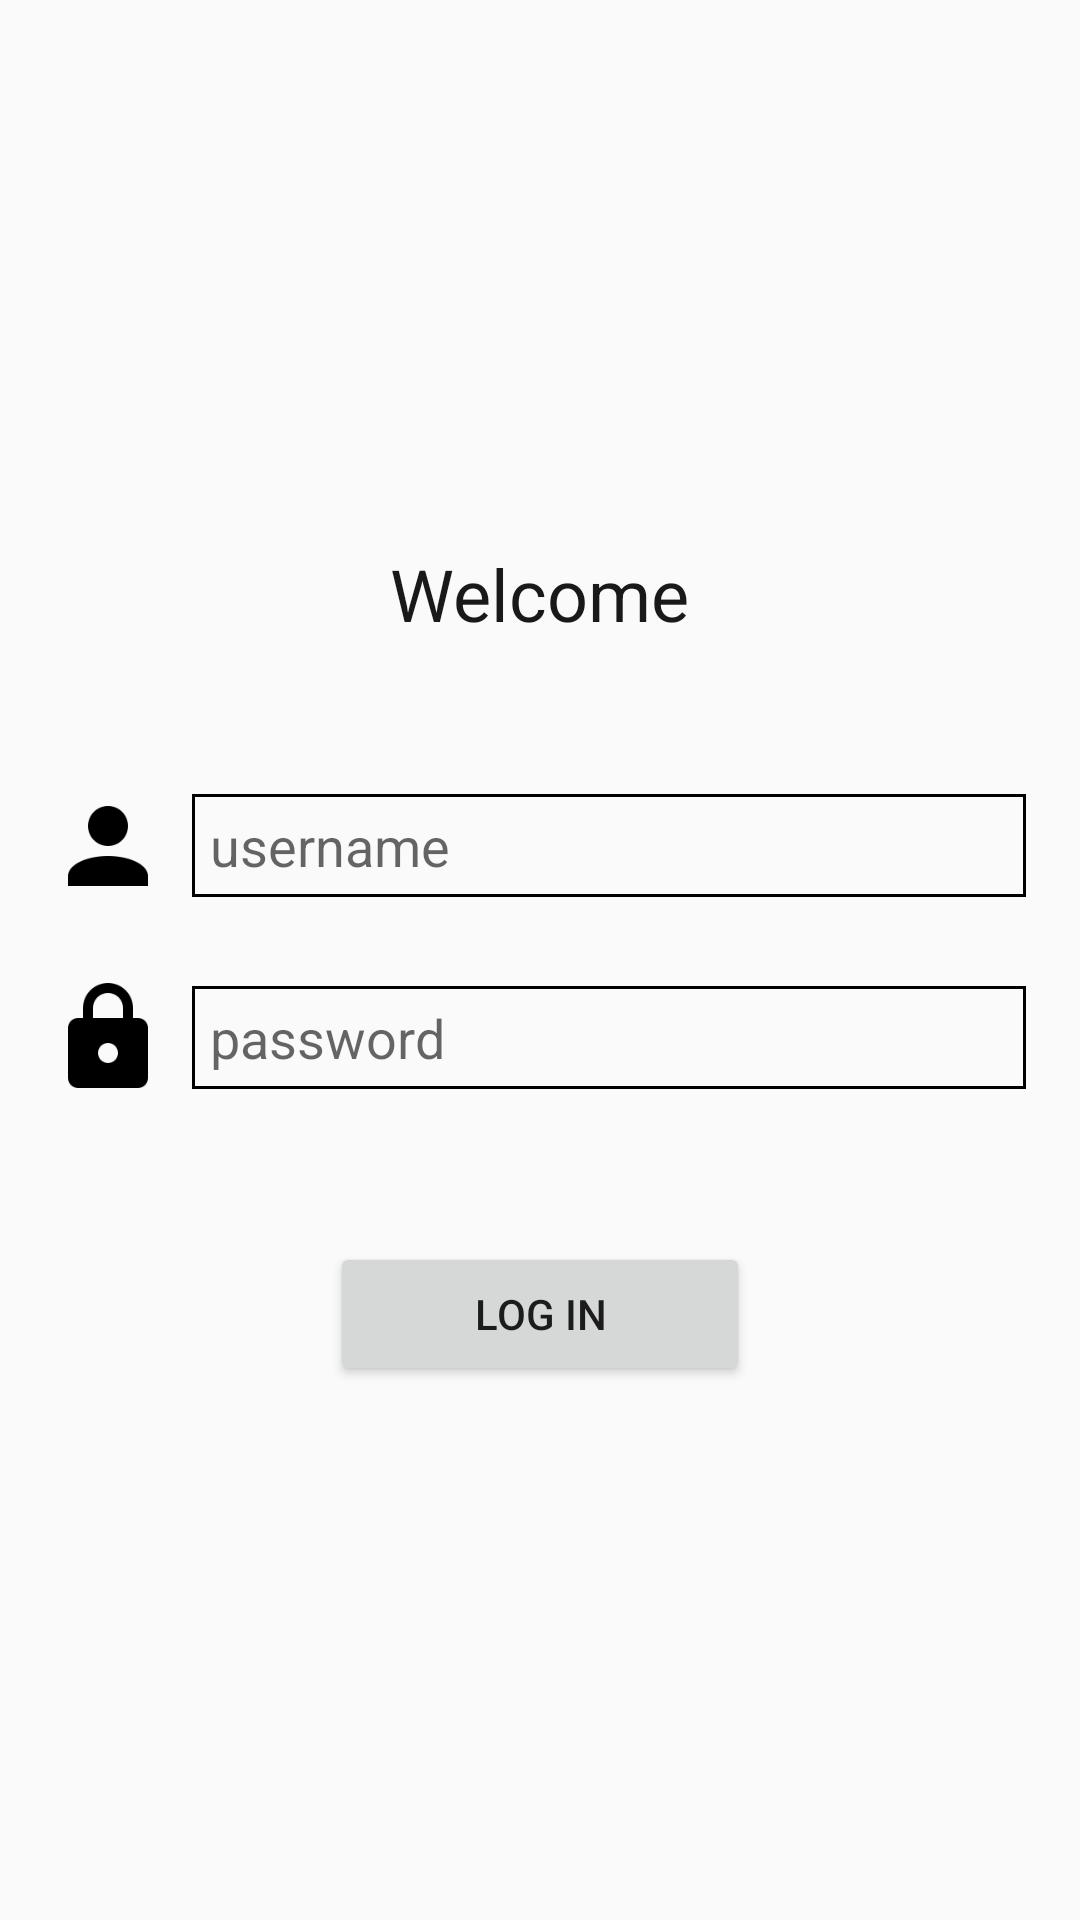

Produce the Android XML layout that renders to this screen, including the resource entries it uses.
<!-- AndroidManifest.xml: application theme AppTheme.NoActionBar -->
<!-- res/layout/activity_login.xml -->
<?xml version="1.0" encoding="utf-8"?>
<FrameLayout
    xmlns:android="http://schemas.android.com/apk/res/android"
    android:layout_width="match_parent"
    android:layout_height="match_parent"
    android:gravity="center_horizontal"
    android:paddingBottom="@dimen/activity_vertical_margin"
    android:paddingLeft="@dimen/activity_horizontal_margin"
    android:paddingRight="@dimen/activity_horizontal_margin"
    android:paddingTop="@dimen/activity_vertical_margin">

    <ScrollView
        android:id="@+id/login_form"
        android:layout_width="match_parent"
        android:layout_height="wrap_content"
        android:layout_gravity="center"
        android:layout_marginBottom="@dimen/margin_xxlarge"
        android:visibility="visible">

        <LinearLayout
            android:layout_width="match_parent"
            android:layout_height="wrap_content"
            android:orientation="vertical">

            <TextView
                android:layout_width="wrap_content"
                android:layout_height="wrap_content"
                android:layout_gravity="center"
                android:layout_marginBottom="@dimen/margin_xxlarge"
                android:layout_marginTop="100dp"
                android:text="@string/welcome"
                android:textColor="@color/colorBlack"
                android:textSize="@dimen/text.24"/>

            <LinearLayout
                android:layout_width="match_parent"
                android:layout_height="wrap_content"
                android:orientation="horizontal">

                <ImageView
                    android:layout_width="40dp"
                    android:layout_height="40dp"
                    android:layout_gravity="center"
                    android:src="@drawable/username"/>

                <EditText
                    android:id="@+id/name"
                    android:layout_width="match_parent"
                    android:layout_height="wrap_content"
                    android:layout_gravity="center"
                    android:layout_marginLeft="@dimen/margin_small"
                    android:background="@drawable/edit_text_selector"
                    android:freezesText="true"
                    android:hint="@string/username"
                    android:inputType="textMultiLine"
                    android:maxLines="1"
                    android:singleLine="true" />

            </LinearLayout>

            <LinearLayout
                android:layout_width="match_parent"
                android:layout_height="wrap_content"
                android:layout_marginTop="@dimen/margin_large"
                android:orientation="horizontal">

                <ImageView
                    android:layout_width="40dp"
                    android:layout_height="40dp"
                    android:layout_gravity="center"
                    android:src="@drawable/pass"/>

                <EditText
                    android:id="@+id/password"
                    android:layout_width="match_parent"
                    android:layout_height="wrap_content"
                    android:freezesText="true"
                    android:layout_gravity="center"
                    android:layout_marginLeft="@dimen/margin_small"
                    android:background="@drawable/edit_text_selector"
                    android:hint="@string/password"
                    android:imeActionId="@+id/login"
                    android:imeActionLabel="@string/action_sign_in_short"
                    android:imeOptions="actionUnspecified"
                    android:inputType="textPassword"
                    android:maxLines="1"
                    android:singleLine="true" />
            </LinearLayout>

            <Button
                android:id="@+id/login_button"
                android:layout_width="140dp"
                android:layout_height="wrap_content"
                android:layout_gravity="center"
                android:layout_marginTop="@dimen/margin_xxlarge"
                android:text="@string/login"/>
        </LinearLayout>
    </ScrollView>

    <ProgressBar
        android:id="@+id/login_progress"
        style="?android:attr/progressBarStyleInverse"
        android:layout_width="wrap_content"
        android:layout_height="wrap_content"
        android:layout_gravity="center"
        android:visibility="gone"/>
</FrameLayout>
<!-- resources referenced by this layout -->
<resources>
  <color name="colorBlack">#191919</color>
  <dimen name="activity_horizontal_margin">16dp</dimen>
  <dimen name="activity_vertical_margin">16dp</dimen>
  <dimen name="margin_large">24dp</dimen>
  <dimen name="margin_small">6dp</dimen>
  <dimen name="margin_xxlarge">48dp</dimen>
  <dimen name="text.24">24sp</dimen>
  <!-- drawable edit_text_selector (drawable) -->
  <?xml version="1.0" encoding="utf-8"?>
  <selector xmlns:android="http://schemas.android.com/apk/res/android">
      <item android:drawable="@drawable/edit_text_selected" android:state_focused="true"/>
      <item android:drawable="@drawable/edit_text_normal" android:state_focused="false"/>
  </selector>
  <!-- drawable pass: png bitmap (drawable-hdpi, 1039 bytes) -->
  <!-- drawable username: png bitmap (drawable-hdpi, 917 bytes) -->
  <string name="action_sign_in_short">Sign in</string>
  <string name="login">Log In</string>
  <string name="password">password</string>
  <string name="username">username</string>
  <string name="welcome">Welcome</string>
  <style name="AppTheme.NoActionBar" parent="Theme.AppCompat.Light.NoActionBar">
          <item name="colorPrimary">@color/colorPrimary</item>
          <item name="colorPrimaryDark">@color/colorPrimaryDark</item>
          <item name="colorAccent">@color/colorAccent</item>
  
          <item name="windowActionBar">false</item>
          <item name="windowNoTitle">true</item>
      </style>
  <!-- drawable edit_text_selected (drawable) -->
  <?xml version="1.0" encoding="utf-8"?>
  <layer-list xmlns:android="http://schemas.android.com/apk/res/android" >
      <item
          android:bottom="2dp"
          android:left="2dp"
          android:right="2dp"
          android:top="2dp">
          <shape android:shape="rectangle" >
              <stroke
                  android:width="3px"
                  android:color="#ff0000" />
  
              <solid android:color="#00FFFFFF" />
  
              <padding
                  android:bottom="7dp"
                  android:left="8dp"
                  android:right="8dp"
                  android:top="7dp" />
          </shape>
      </item>
  </layer-list>
  <!-- drawable edit_text_normal (drawable) -->
  <?xml version="1.0" encoding="utf-8"?>
  <layer-list xmlns:android="http://schemas.android.com/apk/res/android" >
      <item
          android:bottom="2dp"
          android:left="2dp"
          android:right="2dp"
          android:top="2dp">
          <shape android:shape="rectangle" >
              <stroke
                  android:width="3px"
                  android:color="#FF000000" />
  
              <solid android:color="#00FFFFFF" />
  
              <padding
                  android:bottom="7dp"
                  android:left="8dp"
                  android:right="8dp"
                  android:top="7dp" />
          </shape>
      </item>
  </layer-list>
  <color name="colorPrimary">#ffffff</color>
  <color name="colorPrimaryDark">#000000</color>
  <color name="colorAccent">#333333</color>
</resources>
